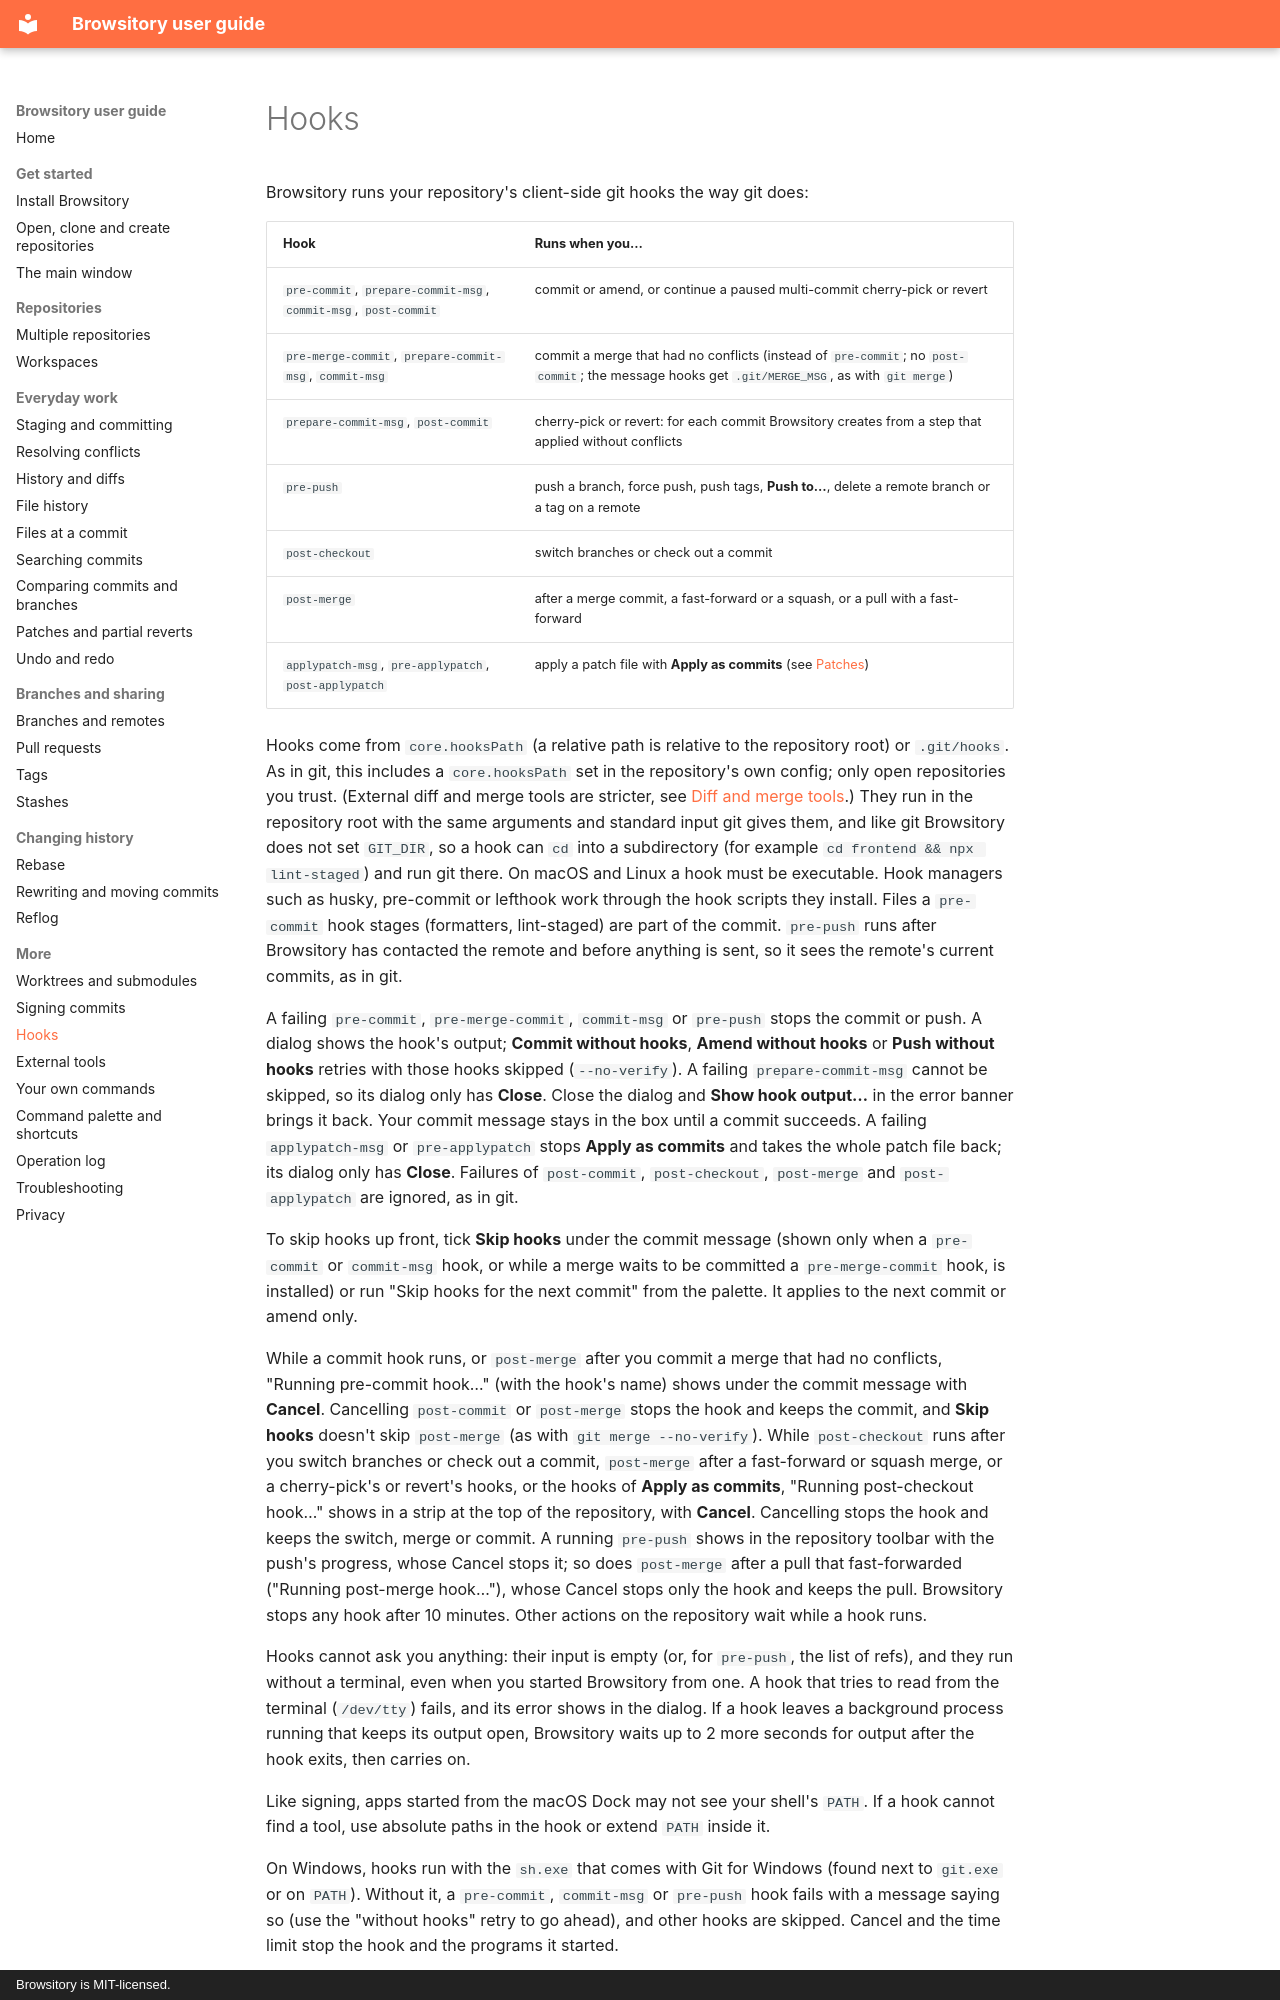

repository: rene-langer/browsitory · page: hooks/index.html · generator: mkdocs · copyright: Browsitory is MIT-licensed.

# Hooks

Browsitory runs your repository's client-side git hooks the way git does:

| Hook | Runs when you… |
|---|---|
| `pre-commit`, `prepare-commit-msg`, `commit-msg`, `post-commit` | commit or amend, or continue a paused multi-commit cherry-pick or revert |
| `pre-merge-commit`, `prepare-commit-msg`, `commit-msg` | commit a merge that had no conflicts (instead of `pre-commit`; no `post-commit`; the message hooks get `.git/MERGE_MSG`, as with `git merge`) |
| `prepare-commit-msg`, `post-commit` | cherry-pick or revert: for each commit Browsitory creates from a step that applied without conflicts |
| `pre-push` | push a branch, force push, push tags, **Push to…**, delete a remote branch or a tag on a remote |
| `post-checkout` | switch branches or check out a commit |
| `post-merge` | after a merge commit, a fast-forward or a squash, or a pull with a fast-forward |
| `applypatch-msg`, `pre-applypatch`, `post-applypatch` | apply a patch file with **Apply as commits** (see [Patches](patches.md#apply-a-patch-file)) |

Hooks come from `core.hooksPath` (a relative path is relative to the repository root) or
`.git/hooks`. As in git, this includes a `core.hooksPath` set in the repository's own config;
only open repositories you trust. (External diff and merge tools are stricter, see
[Diff and merge tools](external-tools.md#diff-and-merge-tools).) They run in the repository root with the same arguments and standard input git
gives them, and like git Browsitory does not set `GIT_DIR`, so a hook can `cd` into a
subdirectory (for example `cd frontend && npx lint-staged`) and run git there. On macOS
and Linux a hook must be executable. Hook managers such as husky, pre-commit or lefthook work
through the hook scripts they install. Files a `pre-commit` hook stages (formatters,
lint-staged) are part of the commit. `pre-push` runs after Browsitory has contacted the remote
and before anything is sent, so it sees the remote's current commits, as in git.

A failing `pre-commit`, `pre-merge-commit`, `commit-msg` or `pre-push` stops the commit or push. A dialog shows the
hook's output; **Commit without hooks**, **Amend without hooks** or **Push without hooks**
retries with those hooks skipped (`--no-verify`). A failing `prepare-commit-msg` cannot be
skipped, so its dialog only has **Close**. Close the dialog and **Show hook output…** in the
error banner brings it back. Your commit message stays in the box until a commit succeeds.
A failing `applypatch-msg` or `pre-applypatch` stops **Apply as commits** and takes the whole
patch file back; its dialog only has **Close**. Failures of `post-commit`, `post-checkout`,
`post-merge` and `post-applypatch` are ignored, as in git.

To skip hooks up front, tick **Skip hooks** under the commit message (shown only when a
`pre-commit` or `commit-msg` hook, or while a merge waits to be committed a `pre-merge-commit`
hook, is installed) or run "Skip hooks for the next commit" from the palette. It applies to the
next commit or amend only.

While a commit hook runs, or `post-merge` after you commit a merge that had no conflicts,
"Running pre-commit hook…" (with the hook's name) shows under the commit message with **Cancel**. Cancelling
`post-commit` or `post-merge` stops the hook and keeps the commit, and **Skip hooks** doesn't skip
`post-merge` (as with `git merge --no-verify`). While `post-checkout` runs after you switch
branches or check out a commit, `post-merge` after a fast-forward or squash merge, or a
cherry-pick's or revert's hooks, or the hooks of **Apply as commits**, "Running post-checkout hook…" shows in a strip at the top of the
repository, with **Cancel**. Cancelling stops the hook and keeps the switch,
merge or commit. A running `pre-push` shows in the repository toolbar with the push's progress, whose Cancel
stops it; so
does `post-merge` after a pull that fast-forwarded ("Running post-merge hook…"), whose Cancel
stops only the hook and keeps the pull. Browsitory
stops any hook after 10 minutes. Other actions on the repository wait while a hook runs.

Hooks cannot ask you anything: their input is empty (or, for `pre-push`, the list of refs), and
they run without a terminal, even when you started Browsitory from one. A hook that tries to
read from the terminal (`/dev/tty`) fails, and its error shows in the dialog. If a hook leaves a background process running that keeps its output open, Browsitory
waits up to 2 more seconds for output after the hook exits, then carries on.

Like signing, apps started from the macOS Dock may not see your shell's `PATH`. If a hook cannot
find a tool, use absolute paths in the hook or extend `PATH` inside it.

On Windows, hooks run with the `sh.exe` that comes with Git for Windows (found next to `git.exe`
or on `PATH`). Without it, a `pre-commit`, `commit-msg` or `pre-push` hook fails with a message
saying so (use the "without hooks" retry to go ahead), and other hooks are skipped. Cancel and
the time limit stop the hook and the programs it started.
